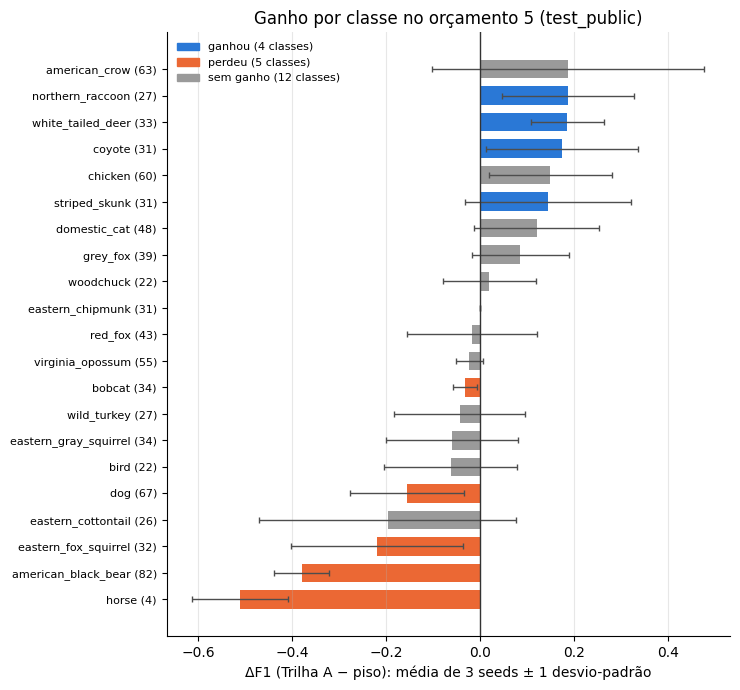

Source data for this figure (header and first rows):
classe, n_test, F1 piso, F1 método, ΔF1, dp ΔF1, seeds com ganho, Δ precisão, Δ recall, veredito, % noturnas
american_crow, 63, 0.3225, 0.5101, 0.1876, 0.2906, 2, -0.0333, 0.2328, sem ganho, 0.0
northern_raccoon, 27, 0.2996, 0.4864, 0.1868, 0.1408, 3, 0.1683, 0.2099, ganhou, 81.5
white_tailed_deer, 33, 0.5688, 0.7548, 0.1859, 0.0774, 3, 0.1589, 0.2222, ganhou, 100.0
coyote, 31, 0.498, 0.6732, 0.1752, 0.1618, 3, 0.2581, 0.0323, ganhou, 100.0
chicken, 60, 0.4201, 0.5702, 0.1501, 0.1315, 2, 0.107, 0.1833, sem ganho, 0.0
striped_skunk, 31, 0.3995, 0.5449, 0.1454, 0.1773, 3, 0.0924, 0.2473, ganhou, 100.0
domestic_cat, 48, 0.2252, 0.3456, 0.1204, 0.1336, 2, 0.031, 0.1736, sem ganho, 64.6
grey_fox, 39, 0.3224, 0.4086, 0.0861, 0.1042, 2, 0.3083, 0.0085, sem ganho, 87.2
woodchuck, 22, 0.3019, 0.322, 0.0201, 0.0997, 2, 0.1449, -0.4697, sem ganho, 0.0
eastern_chipmunk, 31, 0.9667, 0.9667, 0.0, 0.0, 0, 0.0, 0.0, sem ganho, 3.2
red_fox, 43, 0.3358, 0.3192, -0.0166, 0.1388, 2, -0.2588, 0.062, sem ganho, 88.4
virginia_opossum, 55, 0.7391, 0.7165, -0.0226, 0.0283, 1, -0.0449, -0.0, sem ganho, 100.0
bobcat, 34, 0.1641, 0.1326, -0.0315, 0.0255, 0, -0.3799, 0.0, perdeu, 61.8
wild_turkey, 27, 0.287, 0.244, -0.043, 0.1395, 1, 0.2336, -0.1111, sem ganho, 0.0
eastern_gray_squirrel, 34, 0.6461, 0.5867, -0.0594, 0.1411, 1, -0.0658, 0.0, sem ganho, 5.9
bird, 22, 0.1178, 0.0557, -0.0621, 0.1415, 1, -0.0561, -0.0606, sem ganho, 31.8
dog, 67, 0.7738, 0.6185, -0.1554, 0.1212, 0, -0.2575, 0.005, perdeu, 16.4
eastern_cottontail, 26, 0.2842, 0.0877, -0.1965, 0.2736, 1, -0.1596, -0.3333, sem ganho, 100.0
eastern_fox_squirrel, 32, 0.4498, 0.23, -0.2198, 0.1827, 0, -0.0644, -0.2396, perdeu, 0.0
american_black_bear, 82, 0.5155, 0.1353, -0.3803, 0.0595, 0, -0.4187, -0.3171, perdeu, 58.5
horse, 4, 0.668, 0.1571, -0.5108, 0.1023, 0, -0.4523, -0.6667, perdeu, 0.0
